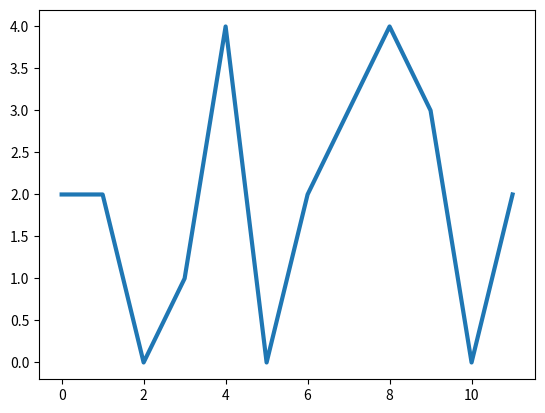

This chart was generated by the following Python code: (Note: this script raises an exception after producing the figure.)
import numpy as np

def median_smooth(data, ns, p):
    """
    data is a 1D array
    n is the length of the data array
    ns is the number of elements in smoother. Must be odd.
    p is the number of passes of the smoother
    Better to smooth with small ns and more p's than large ns and 1-2 p's
    
    Returns the smoothed array
    First and last elements are set to the original values on each pass
    """
    tmp = data
    n = len(tmp)
    
    for j in np.arange(1,p+1):
        half = (ns-1)/2
        # Initialize the smooth array
        smooth = np.zeros(n)
        # Set first and last elements not included in smoother 
        # to same as data
        smooth[0:half]=tmp[0:half]
        smooth[-half:]=tmp[-half:]
        for i in np.arange(half,n-half):
            values=tmp[i-half:i+half+1]
            smooth[i]=np.median(values)
        tmp = smooth        
        
    return smooth
        
        
if __name__ == "__main__":
    
    import matplotlib.pyplot as plt
    
    data = np.random.randint(0,5,12)
    
    plt.plot(data,lw=3,label="Data")
    
    smoothed = median_smooth(data,5,1)
    plt.plot(smoothed,label='pass 1')
    
    smoothed = median_smooth(smoothed,5,1)
    plt.plot(smoothed,label='pass 2')
    
    smoothed = median_smooth(smoothed,5,1)
    plt.plot(smoothed,label='pass 3')
    plt.legend()
